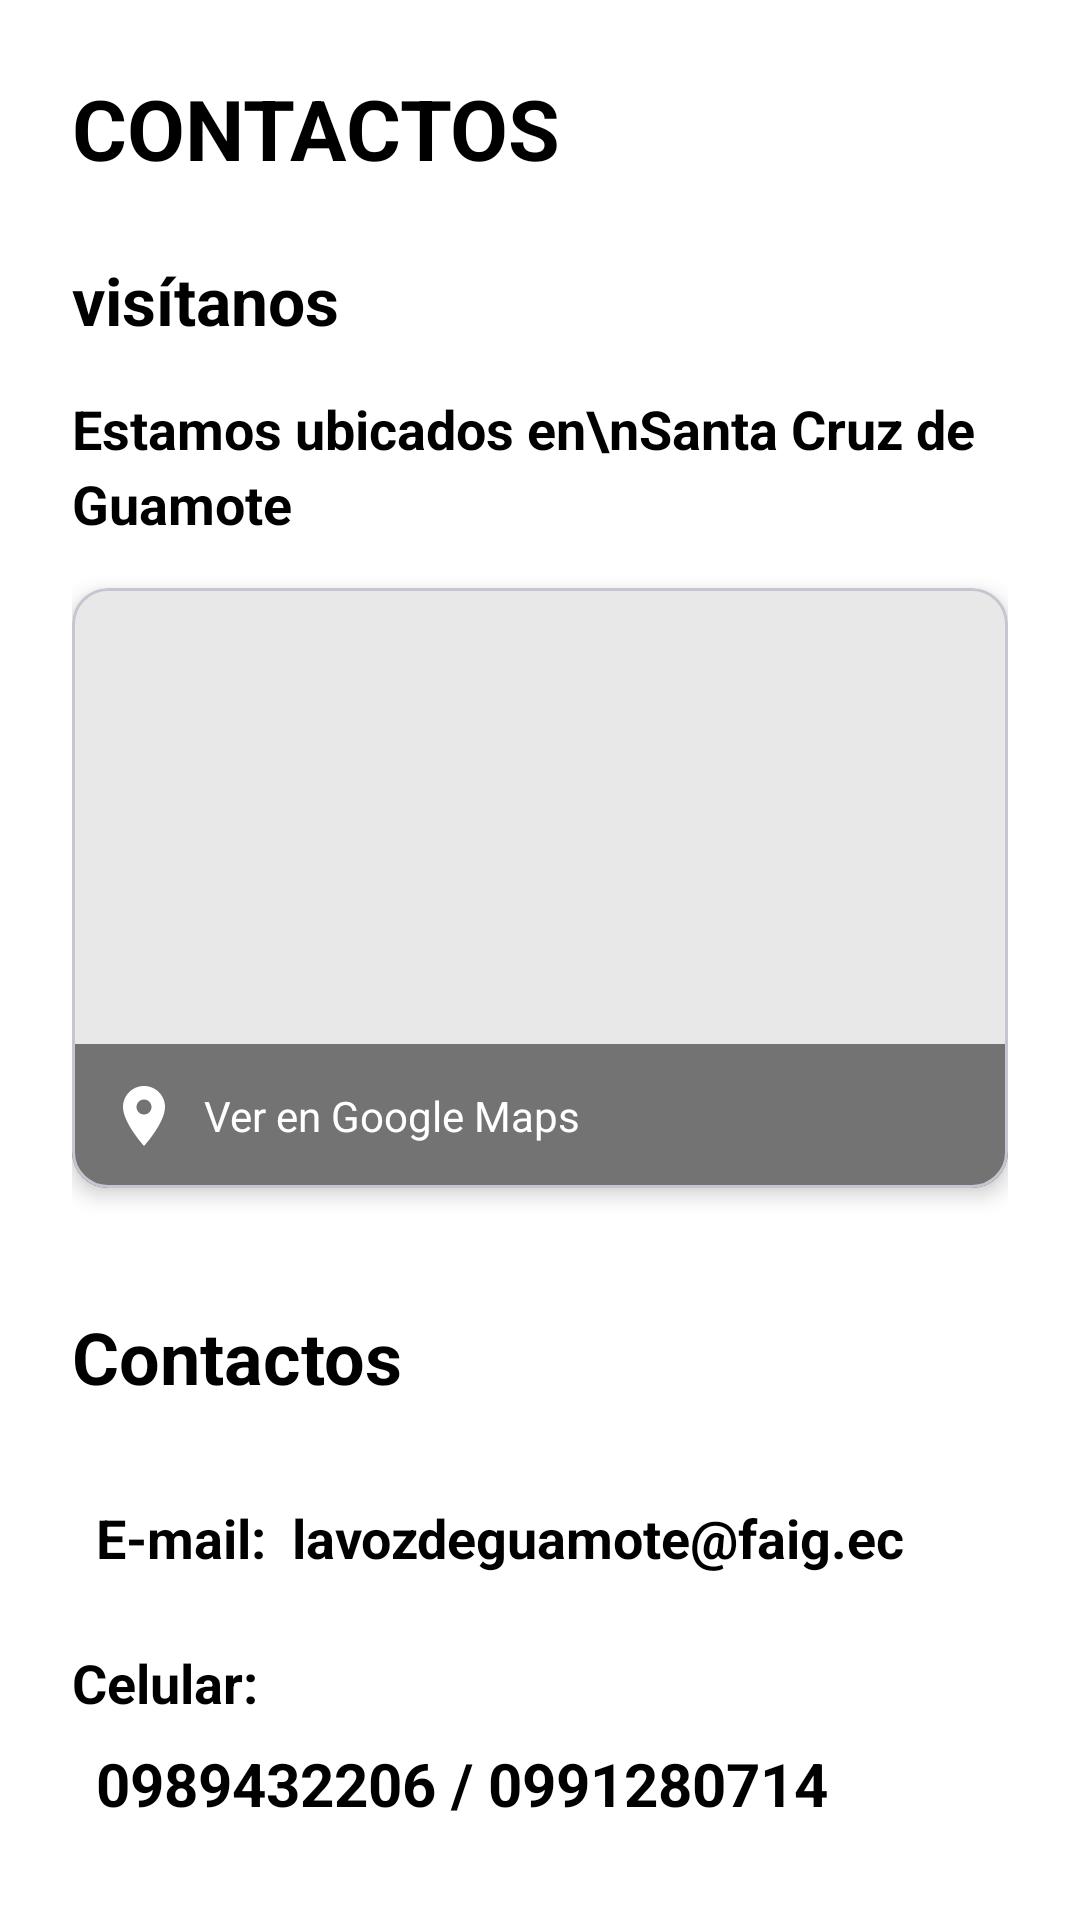

Produce the Android XML layout that renders to this screen, including the resource entries it uses.
<!-- AndroidManifest.xml: application theme Theme.LaVozGuamote -->
<!-- res/layout/fragment_contactos.xml -->
<?xml version="1.0" encoding="utf-8"?>
<androidx.core.widget.NestedScrollView xmlns:android="http://schemas.android.com/apk/res/android"
    xmlns:app="http://schemas.android.com/apk/res-auto"
    android:layout_width="match_parent"
    android:layout_height="match_parent"
    android:background="@color/white">

    <LinearLayout
        android:layout_width="match_parent"
        android:layout_height="wrap_content"
        android:orientation="vertical"
        android:padding="24dp">

        
        <TextView
            android:layout_width="match_parent"
            android:layout_height="wrap_content"
            android:text="CONTACTOS"
            android:textColor="@color/black"
            android:textSize="28sp"
            android:textStyle="bold"
            android:layout_marginBottom="24dp"/>

        
        <TextView
            android:layout_width="match_parent"
            android:layout_height="wrap_content"
            android:text="visítanos"
            android:textColor="@color/black"
            android:textSize="22sp"
            android:textStyle="bold"
            android:layout_marginBottom="16dp"/>

        
        <TextView
            android:layout_width="match_parent"
            android:layout_height="wrap_content"
            android:text="Estamos ubicados en\nSanta Cruz de Guamote"
            android:textColor="@color/black"
            android:textSize="18sp"
            android:textStyle="bold"
            android:lineSpacingExtra="4dp"
            android:layout_marginBottom="16dp"/>

        
        <com.google.android.material.card.MaterialCardView
            android:id="@+id/card_mapa"
            android:layout_width="match_parent"
            android:layout_height="200dp"
            android:layout_marginBottom="24dp"
            app:cardCornerRadius="12dp"
            app:cardElevation="4dp"
            android:clickable="true"
            android:focusable="true">

            <ImageView
                android:id="@+id/iv_mapa"
                android:layout_width="match_parent"
                android:layout_height="match_parent"
                android:scaleType="centerCrop"
                android:src="@drawable/placeholder_mapa"
                android:contentDescription="Mapa de ubicación"/>

            
            <LinearLayout
                android:layout_width="match_parent"
                android:layout_height="wrap_content"
                android:layout_gravity="bottom"
                android:background="#80000000"
                android:padding="12dp"
                android:orientation="horizontal"
                android:gravity="center_vertical">

                <ImageView
                    android:layout_width="24dp"
                    android:layout_height="24dp"
                    android:src="@drawable/ic_location"
                    app:tint="@color/white"/>

                <TextView
                    android:layout_width="wrap_content"
                    android:layout_height="wrap_content"
                    android:layout_marginStart="8dp"
                    android:text="Ver en Google Maps"
                    android:textColor="@color/white"
                    android:textSize="14sp"/>

            </LinearLayout>

        </com.google.android.material.card.MaterialCardView>

        
        <TextView
            android:layout_width="match_parent"
            android:layout_height="wrap_content"
            android:text="Contactos"
            android:textColor="@color/black"
            android:textSize="24sp"
            android:textStyle="bold"
            android:layout_marginTop="16dp"
            android:layout_marginBottom="24dp"/>

        
        <LinearLayout
            android:id="@+id/layout_email"
            android:layout_width="match_parent"
            android:layout_height="wrap_content"
            android:orientation="horizontal"
            android:gravity="center_vertical"
            android:layout_marginBottom="16dp"
            android:clickable="true"
            android:focusable="true"
            android:background="?attr/selectableItemBackground"
            android:padding="8dp">

            <TextView
                android:layout_width="wrap_content"
                android:layout_height="wrap_content"
                android:text="E-mail:  "
                android:textColor="@color/black"
                android:textSize="18sp"
                android:textStyle="bold"/>

            <TextView
                android:id="@+id/tv_email"
                android:layout_width="wrap_content"
                android:layout_height="wrap_content"
                android:text="lavozdeguamote@faig.ec"
                android:textColor="@color/black"
                android:textSize="18sp"
                android:textStyle="bold"/>

        </LinearLayout>

        
        <LinearLayout
            android:layout_width="match_parent"
            android:layout_height="wrap_content"
            android:orientation="vertical"
            android:layout_marginBottom="16dp">

            <TextView
                android:layout_width="wrap_content"
                android:layout_height="wrap_content"
                android:text="Celular:"
                android:textColor="@color/black"
                android:textSize="18sp"
                android:textStyle="bold"/>

            <LinearLayout
                android:id="@+id/layout_celular1"
                android:layout_width="match_parent"
                android:layout_height="wrap_content"
                android:orientation="horizontal"
                android:gravity="center_vertical"
                android:clickable="true"
                android:focusable="true"
                android:background="?attr/selectableItemBackground"
                android:padding="8dp">

                <TextView
                    android:id="@+id/tv_celular1"
                    android:layout_width="wrap_content"
                    android:layout_height="wrap_content"
                    android:text="0989432206"
                    android:textColor="@color/black"
                    android:textSize="20sp"
                    android:textStyle="bold"/>

                <TextView
                    android:layout_width="wrap_content"
                    android:layout_height="wrap_content"
                    android:text=" / "
                    android:textColor="@color/black"
                    android:textSize="20sp"
                    android:textStyle="bold"/>

                <TextView
                    android:id="@+id/tv_celular2"
                    android:layout_width="wrap_content"
                    android:layout_height="wrap_content"
                    android:text="0991280714"
                    android:textColor="@color/black"
                    android:textSize="20sp"
                    android:textStyle="bold"/>

            </LinearLayout>

        </LinearLayout>

        
        <LinearLayout
            android:layout_width="match_parent"
            android:layout_height="wrap_content"
            android:orientation="horizontal"
            android:gravity="center"
            android:layout_marginTop="24dp">

            
            <com.google.android.material.button.MaterialButton
                android:id="@+id/btn_whatsapp"
                android:layout_width="wrap_content"
                android:layout_height="wrap_content"
                android:layout_margin="8dp"
                android:text="WhatsApp"
                android:textColor="@color/white"
                app:icon="@drawable/ic_whatsapp"
                app:iconTint="@color/white"
                app:backgroundTint="#25D366"
                app:cornerRadius="24dp"/>

            
            <com.google.android.material.button.MaterialButton
                android:id="@+id/btn_llamar"
                android:layout_width="wrap_content"
                android:layout_height="wrap_content"
                android:layout_margin="8dp"
                android:text="Llamar"
                android:textColor="@color/white"
                app:icon="@drawable/ic_phone"
                app:iconTint="@color/white"
                app:backgroundTint="@color/primary"
                app:cornerRadius="24dp"/>

        </LinearLayout>

    </LinearLayout>
</androidx.core.widget.NestedScrollView>
<!-- resources referenced by this layout -->
<resources>
  <color name="black">#000000</color>
  <color name="primary">#D2691E</color>
  <color name="white">#FFFFFF</color>
  <!-- drawable ic_location (drawable) -->
  <?xml version="1.0" encoding="utf-8"?>
  <vector xmlns:android="http://schemas.android.com/apk/res/android"
      android:width="24dp"
      android:height="24dp"
      android:viewportWidth="24"
      android:viewportHeight="24">
      <path
          android:fillColor="#D2691E"
          android:pathData="M12,2C8.13,2 5,5.13 5,9c0,5.25 7,13 7,13s7,-7.75 7,-13c0,-3.87 -3.13,-7 -7,-7zM12,11.5c-1.38,0 -2.5,-1.12 -2.5,-2.5s1.12,-2.5 2.5,-2.5 2.5,1.12 2.5,2.5 -1.12,2.5 -2.5,2.5z"/>
  </vector>
  <!-- drawable ic_phone (drawable) -->
  <?xml version="1.0" encoding="utf-8"?>
  <vector xmlns:android="http://schemas.android.com/apk/res/android" android:width="24dp" android:height="24dp" android:viewportWidth="24" android:viewportHeight="24">
      <path android:fillColor="#4CAF50" android:pathData="M6.62,10.79c1.44,2.83 3.76,5.14 6.59,6.59l2.2,-2.2c0.27,-0.27 0.67,-0.36 1.02,-0.24 1.12,0.37 2.33,0.57 3.57,0.57 0.55,0 1,0.45 1,1V20c0,0.55 -0.45,1 -1,1 -9.39,0 -17,-7.61 -17,-17 0,-0.55 0.45,-1 1,-1h3.5c0.55,0 1,0.45 1,1 0,1.25 0.2,2.45 0.57,3.57 0.11,0.35 0.03,0.74 -0.25,1.02l-2.2,2.2z"/>
  </vector>
  <!-- drawable ic_whatsapp (drawable) -->
  <?xml version="1.0" encoding="utf-8"?>
  <vector xmlns:android="http://schemas.android.com/apk/res/android" android:width="24dp" android:height="24dp" android:viewportWidth="24" android:viewportHeight="24">
      <path android:fillColor="#25D366" android:pathData="M17.472,14.382c-0.297,-0.149 -1.758,-0.867 -2.03,-0.967 -0.273,-0.099 -0.471,-0.148 -0.67,0.15 -0.197,0.297 -0.767,0.966 -0.94,1.164 -0.173,0.199 -0.347,0.223 -0.644,0.075 -0.297,-0.15 -1.255,-0.463 -2.39,-1.475 -0.883,-0.788 -1.48,-1.761 -1.653,-2.059 -0.173,-0.297 -0.018,-0.458 0.13,-0.606 0.134,-0.133 0.298,-0.347 0.446,-0.52 0.149,-0.174 0.198,-0.298 0.298,-0.497 0.099,-0.198 0.05,-0.371 -0.025,-0.52 -0.075,-0.149 -0.669,-1.612 -0.916,-2.207 -0.242,-0.579 -0.487,-0.5 -0.669,-0.51 -0.173,-0.008 -0.371,-0.01 -0.57,-0.01 -0.198,0 -0.52,0.074 -0.792,0.372 -0.272,0.297 -1.04,1.016 -1.04,2.479 0,1.462 1.065,2.875 1.213,3.074 0.149,0.198 2.096,3.2 5.077,4.487 0.709,0.306 1.262,0.489 1.694,0.625 0.712,0.227 1.36,0.195 1.871,0.118 0.571,-0.085 1.758,-0.719 2.006,-1.413 0.248,-0.694 0.248,-1.289 0.173,-1.413 -0.074,-0.124 -0.272,-0.198 -0.57,-0.347m-5.421,7.403h-0.004a9.87,9.87 0,0 1,-5.031 -1.378l-0.361,-0.214 -3.741,0.981 0.998,-3.648 -0.235,-0.374a9.86,9.86 0,0 1,-1.51 -5.26c0.001,-5.45 4.436,-9.884 9.888,-9.884 2.64,0 5.122,1.03 6.988,2.898a9.825,9.825 0,0 1,2.893 6.994c-0.003,5.45 -4.437,9.884 -9.885,9.884m8.413,-18.297A11.815,11.815 0,0 0,12.05 0C5.495,0 0.16,5.335 0.157,11.892c-0.001,2.096 0.547,4.142 1.588,5.945L0.057,24l6.305,-1.654a11.882,11.882 0,0 0,5.683 1.448h0.005c6.554,0 11.89,-5.335 11.893,-11.893a11.821,11.821 0,0 0,-3.48 -8.413Z"/>
  </vector>
  <!-- drawable placeholder_mapa (drawable) -->
  <?xml version="1.0" encoding="utf-8"?>
  <shape xmlns:android="http://schemas.android.com/apk/res/android"
      android:shape="rectangle">
      <solid android:color="#E8E8E8"/>
      <corners android:radius="12dp"/>
  </shape>
  <style name="Theme.LaVozGuamote" parent="Theme.Material3.Light.NoActionBar">
          <item name="colorPrimary">@color/primary</item>
          <item name="colorPrimaryDark">@color/primary_dark</item>
          <item name="colorAccent">@color/secondary</item>
          <item name="android:statusBarColor">@color/primary_dark</item>
          <item name="android:windowBackground">@color/background</item>
      </style>
  <color name="primary_dark">#8B4513</color>
  <color name="secondary">#A0522D</color>
  <color name="background">#FFF8F0</color>
</resources>
